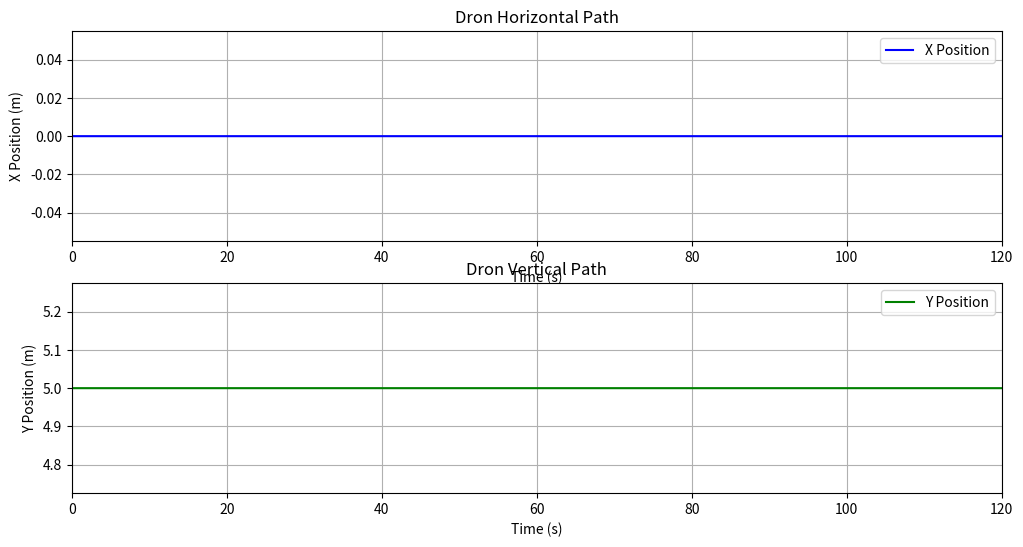

The matplotlib source for this figure:
import numpy as np
import matplotlib.pyplot as plt
import math

# Constants
m = 5               # Dron mass (kg)
g = 9.8             # Erth gravity (m/s²)
d = 0.2             # Distance motors-centre (m)
I = (1/3)*m*(d**2)  # Inertia (kg*m²)
max_time = 120      # Simulation time (s)

# Simulation parameters
x = 0.0
y = 5.0             # Starting height at 5m
theta = 0.0         # Angle to vertical axis
vx = 0.0
vy = 0.0
omega = 0.0         # Angular velocity
dt = 0.01            # Time step
n_steps = int(max_time / dt)
time_steps = np.linspace(0, max_time, n_steps)

# Forces
Fg = m*g            # Gravity force (N)
Fl = 24.5             # Left motor force (N)
Fr = Fl             # Right motor force (N)

x_positions = []
y_positions = []

for _ in range(n_steps):
    # Vertical movement
    ay = ((Fl + Fr)*math.cos(theta) - Fg)/m
    vy += ay * dt

    # Horizontal movement
    ax = ((Fl + Fr)*math.sin(theta))/m
    vx += ax * dt

    # Angular movement
    a_ang = (Fr - Fl)*d/I
    omega += a_ang * dt

    x += vx * dt
    y += vy * dt
    
    # Simulate ground collision
    if y < 0:
        y = 0
        vy = 0

    theta += omega * dt

    x_positions.append(x)
    y_positions.append(y)

# Plotting
plt.figure(figsize=(12, 6))

plt.subplot(2, 1, 1)
plt.plot(time_steps, x_positions, label='X Position', color='blue')
plt.title('Dron Horizontal Path')
plt.xlabel('Time (s)')
plt.ylabel('X Position (m)')
plt.xlim(0, max_time)
plt.grid()
plt.legend()

plt.subplot(2, 1, 2)
plt.plot(time_steps, y_positions, label='Y Position', color='green')
plt.title('Dron Vertical Path')
plt.xlabel('Time (s)')
plt.ylabel('Y Position (m)')
plt.xlim(0, max_time)
plt.grid()
plt.legend()

plt.show()
